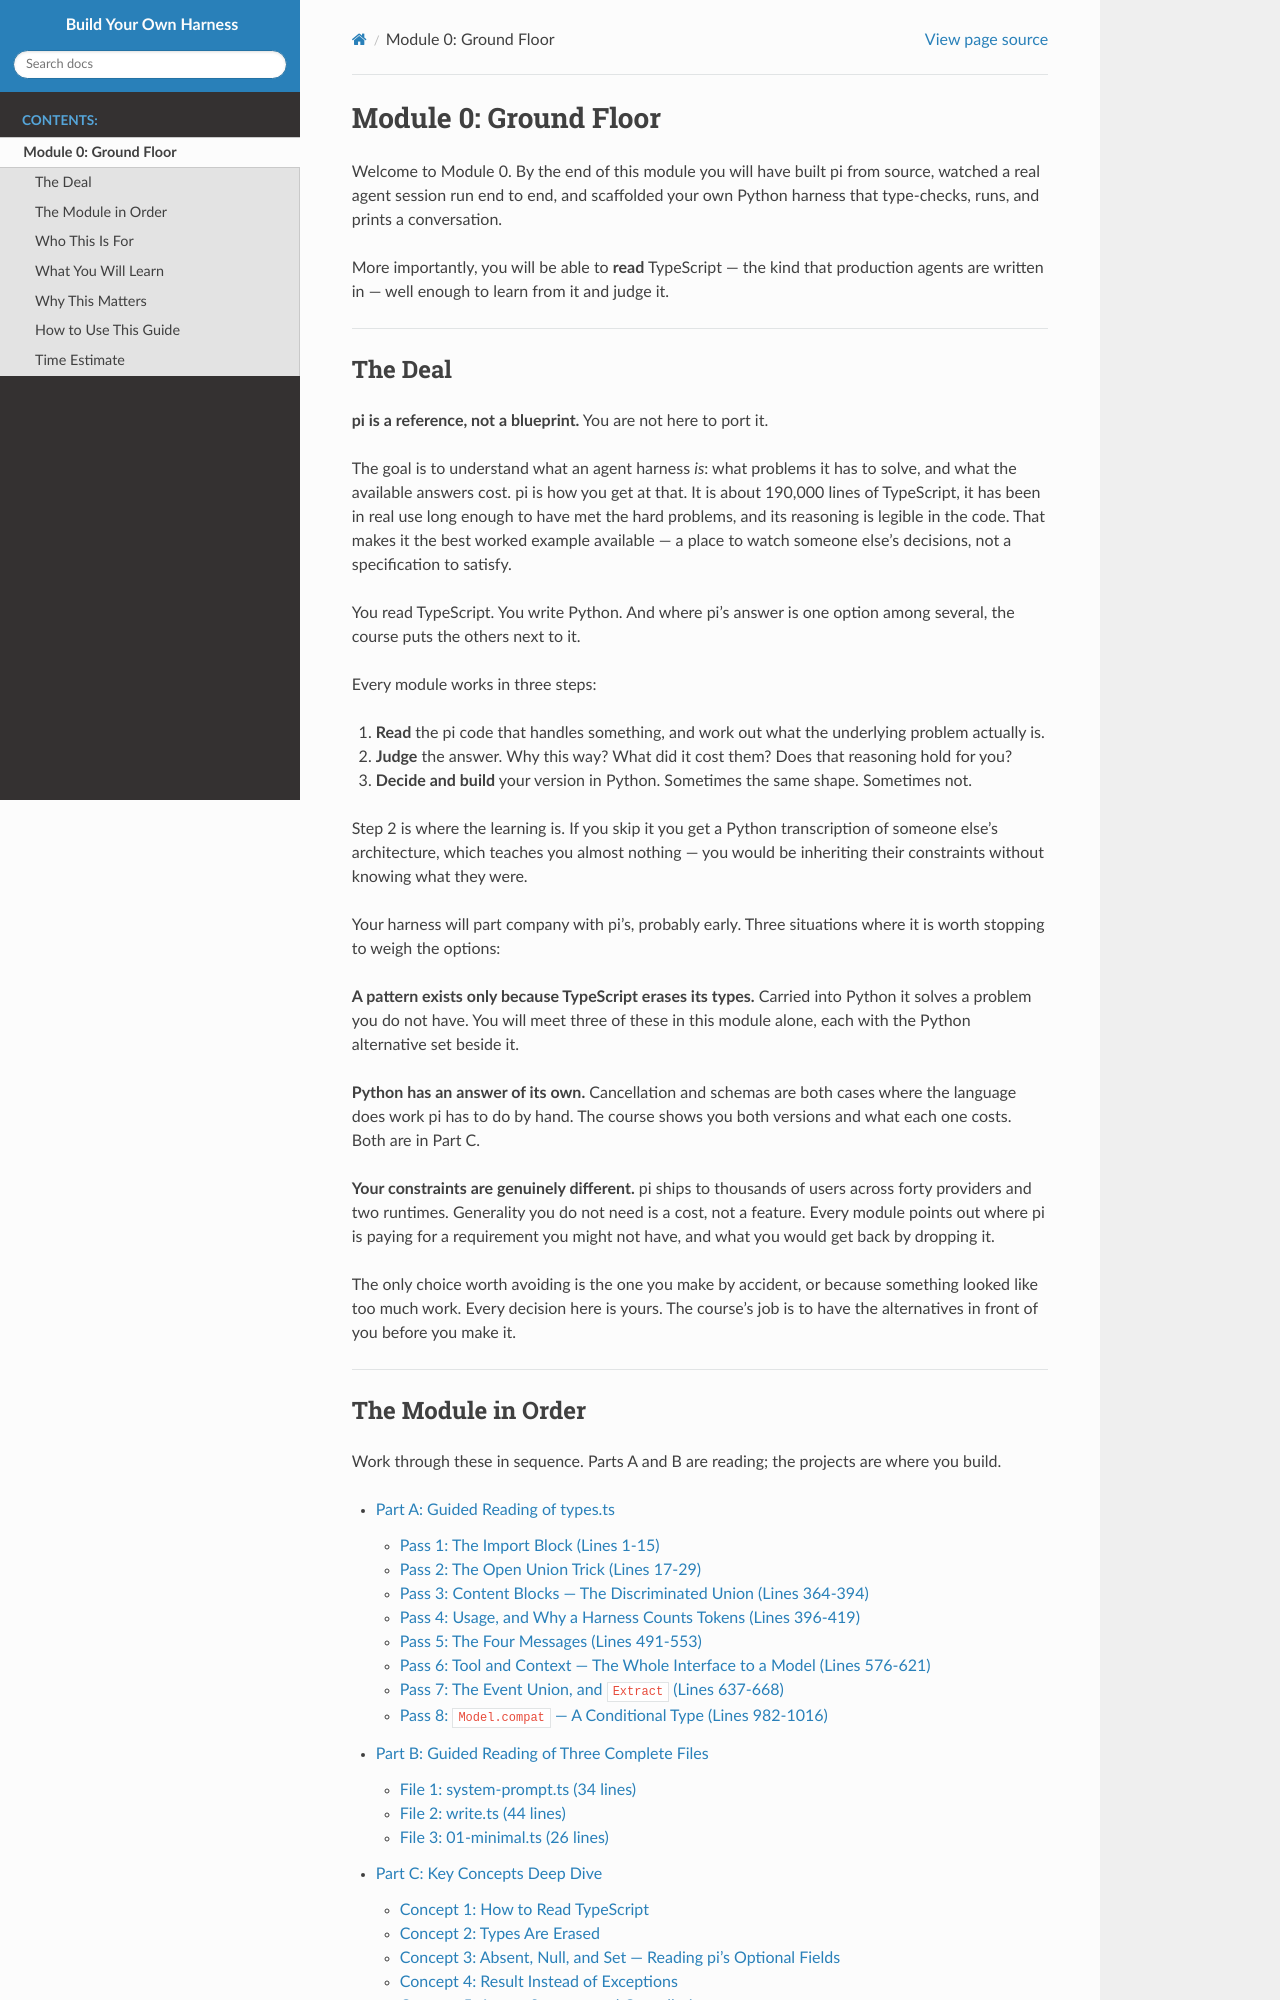

repository: dpoulopoulos/byoh · page: module_0/index.html · generator: sphinx

# Module 0: Ground Floor

Welcome to Module 0. By the end of this module you will have built pi from source, watched a real agent session run end
to end, and scaffolded your own Python harness that type-checks, runs, and prints a conversation.

More importantly, you will be able to **read** TypeScript — the kind that production agents are written in — well enough
to learn from it and judge it.

---

## The Deal

**pi is a reference, not a blueprint.** You are not here to port it.

The goal is to understand what an agent harness *is*: what problems it has to solve, and what the available answers cost.
pi is how you get at that. It is about 190,000 lines of TypeScript, it has been in real use long enough to have met the
hard problems, and its reasoning is legible in the code. That makes it the best worked example available — a place to
watch someone else's decisions, not a specification to satisfy.

You read TypeScript. You write Python. And where pi's answer is one option among several, the course puts the others
next to it.

Every module works in three steps:

1. **Read** the pi code that handles something, and work out what the underlying problem actually is.
2. **Judge** the answer. Why this way? What did it cost them? Does that reasoning hold for you?
3. **Decide and build** your version in Python. Sometimes the same shape. Sometimes not.

Step 2 is where the learning is. If you skip it you get a Python transcription of someone else's architecture, which
teaches you almost nothing — you would be inheriting their constraints without knowing what they were.

Your harness will part company with pi's, probably early. Three situations where it is worth stopping to weigh the
options:

**A pattern exists only because TypeScript erases its types.** Carried into Python it solves a problem you do not have.
You will meet three of these in this module alone, each with the Python alternative set beside it.

**Python has an answer of its own.** Cancellation and schemas are both cases where the language does work pi has to do
by hand. The course shows you both versions and what each one costs. Both are in Part C.

**Your constraints are genuinely different.** pi ships to thousands of users across forty providers and two runtimes.
Generality you do not need is a cost, not a feature. Every module points out where pi is paying for a requirement you
might not have, and what you would get back by dropping it.

The only choice worth avoiding is the one you make by accident, or because something looked like too much work. Every
decision here is yours. The course's job is to have the alternatives in front of you before you make it.

---
